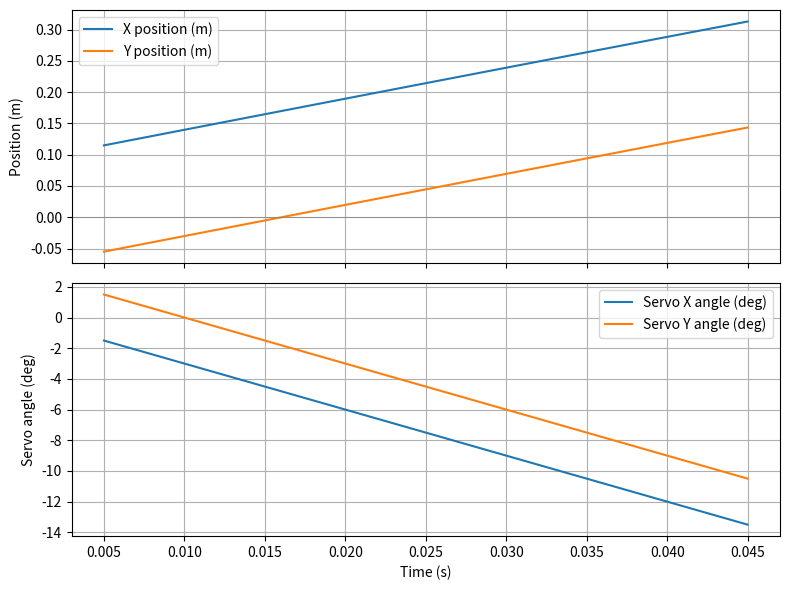
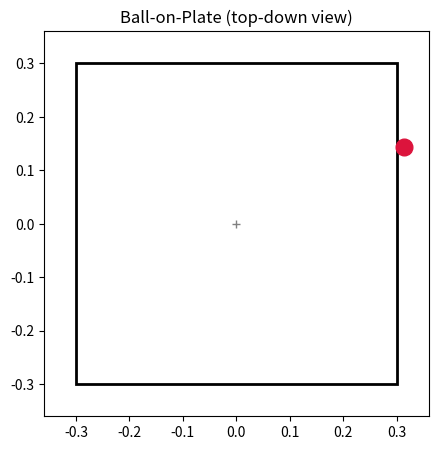

Here is the Python script that generated these plots, in order:
"""
Ball-on-Plate Simulation
-------------------------------------------------------------------
Pure-Python simulation of 2-axis PID control balancing a ball on a
tilting plate, driven by two servos (X-axis, Y-axis). Meant to be
run and tuned entirely in software before the physical rig (Arduino
+ MG996R servos + resistive touchscreen) is built. Swapping in real
hardware later just means replacing the "read position" / "command
servo" calls in the control loop with serial reads/writes.

Physics notes:
- Ball is modeled as a solid sphere rolling without slipping, so the
  effective acceleration along the plate is (5/7) * g * sin(theta)
  rather than g * sin(theta) -- accounts for the ball's rotational
  inertia, which real ball-on-plate rigs need to account for.
- Servo commands are clamped to the mechanical angle limit AND rate
  limited (a real servo can't jump instantly to a new angle).
- Sample rate is set to 200 Hz, a realistic loop rate for a Python
  process reading Arduino over serial (2000 Hz, as in the earlier
  draft, is unrealistic once serial I/O is in the loop).
"""

import numpy as np
import matplotlib.pyplot as plt
import matplotlib.animation as animation

# ---------------------------------------------------------------
# Physical constants
# ---------------------------------------------------------------
G = 9.81                       # m/s^2
BALL_INERTIA_FACTOR = 5 / 7    # solid sphere, rolling without slipping
PLATE_HALF_SIZE = 0.30         # m -- plate is 20cm x 20cm
BALL_RADIUS = 0.01             # m -- 20mm ball

SERVO_MAX_ANGLE = 30.0         # deg -- mechanical clamp
SERVO_MAX_RATE = 300.0         # deg/s -- approx max slew rate, MG996R

# ---------------------------------------------------------------
# Simulation settings
# ---------------------------------------------------------------
SAMPLE_RATE = 200              # Hz -- control loop rate
SIM_LENGTH = 8                 # s
DT = 1.0 / SAMPLE_RATE


class PID:
    """Standard PID with output clamping + basic anti-windup."""

    def __init__(self, kp, ki, kd, setpoint=0.0, output_limits=(None, None)):
        self.kp, self.ki, self.kd = kp, ki, kd
        self.setpoint = setpoint
        self.error = 0.0
        self.integral = 0.0
        self.prev_error = 0.0
        self.output_limits = output_limits

    def compute(self, position, dt):
        self.error = self.setpoint - position
        self.integral += self.error * dt
        derivative = (self.error - self.prev_error) / dt if dt > 0 else 0.0
        output = self.kp * self.error + self.ki * self.integral + self.kd * derivative

        lo, hi = self.output_limits
        if lo is not None or hi is not None:
            clipped = float(np.clip(output, lo, hi))
            # anti-windup: stop integrating further in the saturated direction
            if clipped != output and self.ki != 0:
                self.integral -= self.error * dt
            output = clipped

        self.prev_error = self.error
        return output


class Servo:
    """
    Angle-clamped, rate-limited actuator model.

    A real servo can't (a) rotate past its mechanical limit or (b) snap
    instantly to a new angle -- it moves at some max deg/s. Both matter
    for this sim: without the angle clamp, a big PID output would command
    an unrealistic angle and, once past 90 degrees, sin(angle) starts
    folding back on itself, which flips the sign of the restoring force
    and makes the system diverge. Without the rate limit, the ball would
    react to instantaneous tilt changes a physical servo could never
    actually produce.
    """

    def __init__(self, max_angle=SERVO_MAX_ANGLE, max_rate=SERVO_MAX_RATE):
        self.angle = 0.0          # current commanded angle, deg (starts level)
        self.max_angle = max_angle
        self.max_rate = max_rate

    def command(self, target_angle, dt):
        # Step 1: clamp the angle to what the servo can physically reach.
        target_angle = float(np.clip(target_angle, -self.max_angle, self.max_angle))

        # Step 2: limit how far the servo can move this timestep, based on its
        # max slew rate. E.g. at 300 deg/s and dt=1/200s, it can move at most
        # 1.5 deg per step, regardless of how far away target_angle is.
        max_step = self.max_rate * dt
        delta = float(np.clip(target_angle - self.angle, -max_step, max_step))

        # Step 3: apply that bounded step to the servo's current angle.
        self.angle += delta
        return self.angle


def run_simulation(kpx=120, kix=0.5, kdx=15, kpy=80, kiy=0.5, kdy=15,
                    start_x=0.09, start_y=-0.08):
    """
    Run one full simulation and return the time history.

    X and Y are controlled independently -- each axis gets its own PID
    and its own servo, since tilting the plate about the X axis only
    affects the ball's X motion (and same for Y). 

    start_x/start_y set how far off-center the ball starts (meters),
    so you can see how the controller recovers from a disturbance.
    """
    # Two independent PID loops, one per axis. 
    x_pid = PID(kpx, kix, kdx, setpoint=0.0,
                output_limits=(-SERVO_MAX_ANGLE, SERVO_MAX_ANGLE))
    y_pid = PID(kpy, kiy, kdy, setpoint=0.0,
                output_limits=(-SERVO_MAX_ANGLE, SERVO_MAX_ANGLE))

    # Two independent servo models, one per axis.
    servo_x = Servo()
    servo_y = Servo()

    # Ball's starting position (m) and velocity (m/s) on the plate.
    x, y = start_x, start_y
    vx, vy = 5.0, 5.0

    # Log everything so it can be plotted/animated after the loop.
    history = {"t": [], "x": [], "y": [], "servo_x": [], "servo_y": []}
    t = 0.0
    n_steps = int(SIM_LENGTH * SAMPLE_RATE)

    for _ in range(n_steps):
        # --- control loop (this is the part that talks to Arduino
        #     over serial once hardware exists) ---
        # Each PID looks at the ball's current position on its axis and
        # returns a desired tilt angle (deg) to drive position to 0.
        x_cmd = x_pid.compute(x, DT)
        y_cmd = y_pid.compute(y, DT)
        # Hand that desired angle to the servo model, which clamps/rate-limits
        # it to what the real actuator could do.
        servo_x.command(x_cmd, DT)
        servo_y.command(y_cmd, DT)

        # --- plate/ball physics ---
        ax = BALL_INERTIA_FACTOR * G * np.sin(np.radians(servo_x.angle))
        ay = BALL_INERTIA_FACTOR * G * np.sin(np.radians(servo_y.angle))

        # Basic Euler integration: acceleration -> velocity -> position.
        vx += ax * DT
        vy += ay * DT
        vx *= 0.999   # rolling friction -- small per-step velocity decay
        vy *= 0.999

        x += vx * DT
        y += vy * DT

        # Record this step for the plots/animation.
        t += DT
        history["t"].append(t)
        history["x"].append(x)
        history["y"].append(y)
        history["servo_x"].append(servo_x.angle)
        history["servo_y"].append(servo_y.angle)

        # Stop early if the ball rolls off the edge of the plate.
        if abs(x) > PLATE_HALF_SIZE or abs(y) > PLATE_HALF_SIZE:
            print(f"Ball fell off the plate at t={t:.3f}s")
            break

    return history


if __name__ == "__main__":
    history = run_simulation()
    # if you want to tune PID gains, call run_simulation() with different kpx/kix/kdx/kpy/kiy/kdy values
    # --- static response plots ---
    fig, axs = plt.subplots(2, 1, figsize=(8, 6), sharex=True)
    axs[0].plot(history["t"], history["x"], label="X position (m)")
    axs[0].plot(history["t"], history["y"], label="Y position (m)")
    axs[0].axhline(0, color="gray", linewidth=0.5)
    axs[0].set_ylabel("Position (m)")
    axs[0].legend()
    axs[0].grid(True)

    axs[1].plot(history["t"], history["servo_x"], label="Servo X angle (deg)")
    axs[1].plot(history["t"], history["servo_y"], label="Servo Y angle (deg)")
    axs[1].set_xlabel("Time (s)")
    axs[1].set_ylabel("Servo angle (deg)")
    axs[1].legend()
    axs[1].grid(True)

    plt.tight_layout()
    plt.savefig("ball_on_plate_response.png", dpi=150)
    print("Saved response plot to ball_on_plate_response.png")

    # --- animated top-down view ---
    fig2, ax2 = plt.subplots(figsize=(5, 5))
    lim = PLATE_HALF_SIZE * 1.2
    ax2.set_xlim(-lim, lim)
    ax2.set_ylim(-lim, lim)
    ax2.set_aspect("equal")
    ax2.set_title("Ball-on-Plate (top-down view)")

    plate_outline = plt.Rectangle(
        (-PLATE_HALF_SIZE, -PLATE_HALF_SIZE),
        2 * PLATE_HALF_SIZE, 2 * PLATE_HALF_SIZE,
        fill=False, edgecolor="black", linewidth=2,
    )
    ax2.add_patch(plate_outline)
    ax2.plot([0], [0], "+", color="gray")
    ball_dot, = ax2.plot([], [], "o", color="crimson", markersize=12)

    frame_stride = max(1, len(history["t"]) // 300)
    frame_indices = list(range(0, len(history["t"]), frame_stride))

    def update(frame_i):
        idx = frame_indices[frame_i]
        ball_dot.set_data([history["x"][idx]], [history["y"][idx]])
        return ball_dot,

    ani = animation.FuncAnimation(
        fig2, update, frames=len(frame_indices), interval=30, blit=True
    )

    try:
        ani.save("ball_on_plate_animation.gif", writer="pillow", fps=30)
        print("Saved animation to ball_on_plate_animation.gif")
    except Exception as e:
        print(f"Could not save animation gif ({e}); showing live instead.")

    plt.show()
